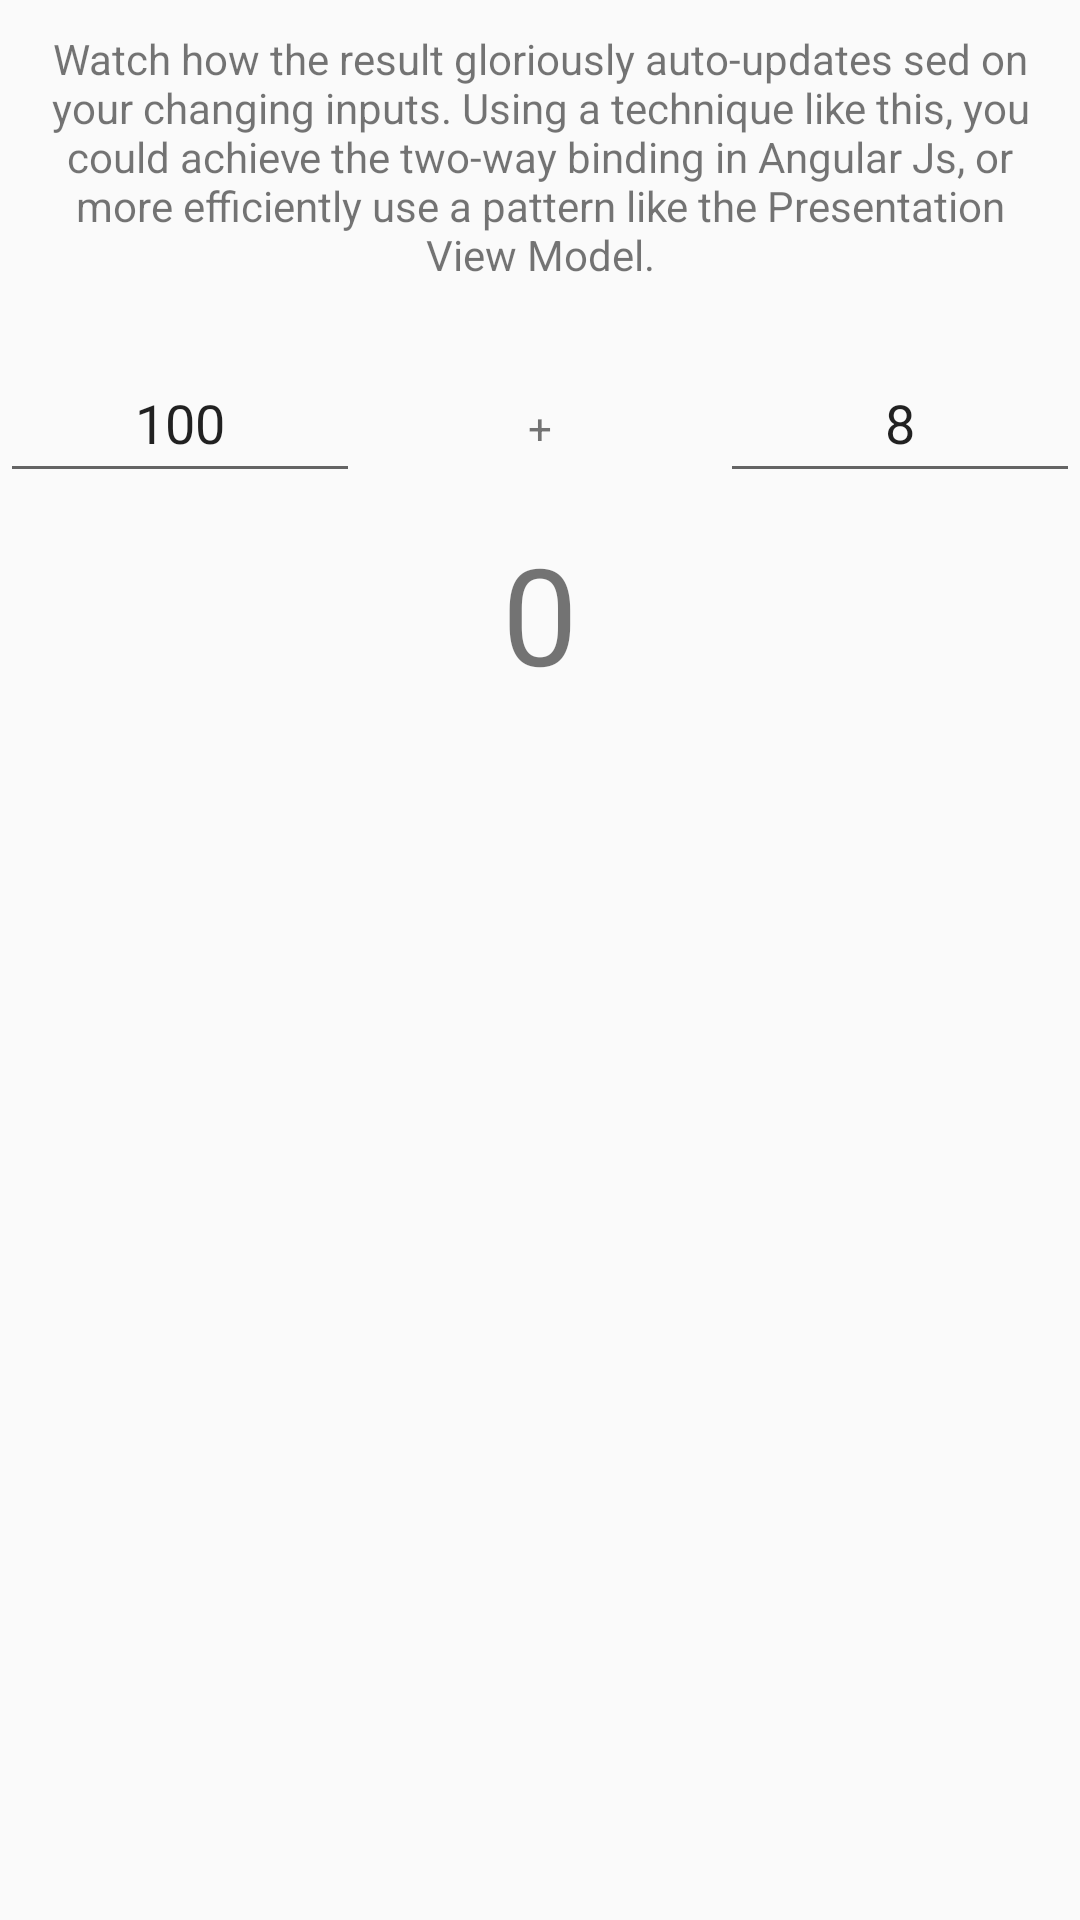

The Android layout XML behind this screen, and the referenced resources:
<!-- AndroidManifest.xml: application theme AppTheme -->
<!-- res/layout/fragment_double_binding_textview.xml -->
<?xml version="1.0" encoding="utf-8"?>
<LinearLayout
    android:orientation="vertical"
    android:layout_height="match_parent"
    android:layout_width="match_parent"
    xmlns:android="http://schemas.android.com/apk/res/android"
    >

    <TextView
        android:layout_height="wrap_content"
        android:layout_width="match_parent"
        android:padding="10dp"
        android:gravity="center"
        android:text="@string/msg_demo_doublebinding"
        />

    <LinearLayout
        android:layout_height="wrap_content"
        android:layout_width="match_parent"
        android:layout_marginTop="10dp"
        >

        <EditText
            android:id="@+id/double_binding_num1"
            android:layout_weight="1"
            android:layout_height="50dp"
            android:layout_width="0dp"
            android:gravity="center"
            android:text="@string/one_hundred"
            android:inputType="numberDecimal"
            />

        <TextView
            android:layout_weight="1"
            android:layout_height="50dp"
            android:layout_width="0dp"
            android:gravity="center"
            android:text="@string/plus"
            />

        <EditText
            android:id="@+id/double_binding_num2"
            android:layout_weight="1"
            android:layout_height="50dp"
            android:layout_width="0dp"
            android:gravity="center"
            android:text="@string/eight"
            android:inputType="numberDecimal"
            />
    </LinearLayout>

    <TextView
        android:id="@+id/double_binding_result"
        android:layout_height="wrap_content"
        android:layout_width="match_parent"
        android:layout_marginTop="10dp"
        android:gravity="center"
        android:textSize="45sp"
        android:text="@string/zero"
        />

</LinearLayout>
<!-- resources referenced by this layout -->
<resources>
  <string name="eight">8</string>
  <string name="msg_demo_doublebinding">Watch how the result gloriously auto-updates <ba />sed on your changing inputs. Using a technique like this, you could achieve the two-way binding in Angular Js, or more efficiently use a pattern like the Presentation View Model.</string>
  <string name="one_hundred">100</string>
  <string name="plus">+</string>
  <string name="zero">0</string>
  <style name="AppTheme" parent="Theme.AppCompat.Light.DarkActionBar">
  
          <item name="colorPrimary">@color/colorPrimary</item>
          <item name="colorPrimaryDark">@color/colorPrimaryDark</item>
          <item name="colorAccent">@color/colorAccent</item>
      </style>
  <color name="colorPrimary">#3F51B5</color>
  <color name="colorPrimaryDark">#303F9F</color>
  <color name="colorAccent">#FF4081</color>
</resources>
